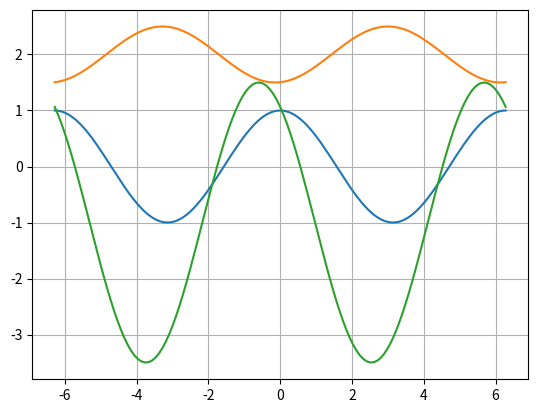

This figure's Python source:
import numpy as np
import matplotlib.pyplot as plt


x = np.linspace(-np.pi * 2, 2 * np.pi, 131)
plt.plot(x, np.cos(x))
plt.plot(x, 0.5 * np.cos(x - 3) + 2)
plt.plot(x, 2.5 * np.cos(x + 0.6) - 1)
plt.grid(True)
plt.show()
